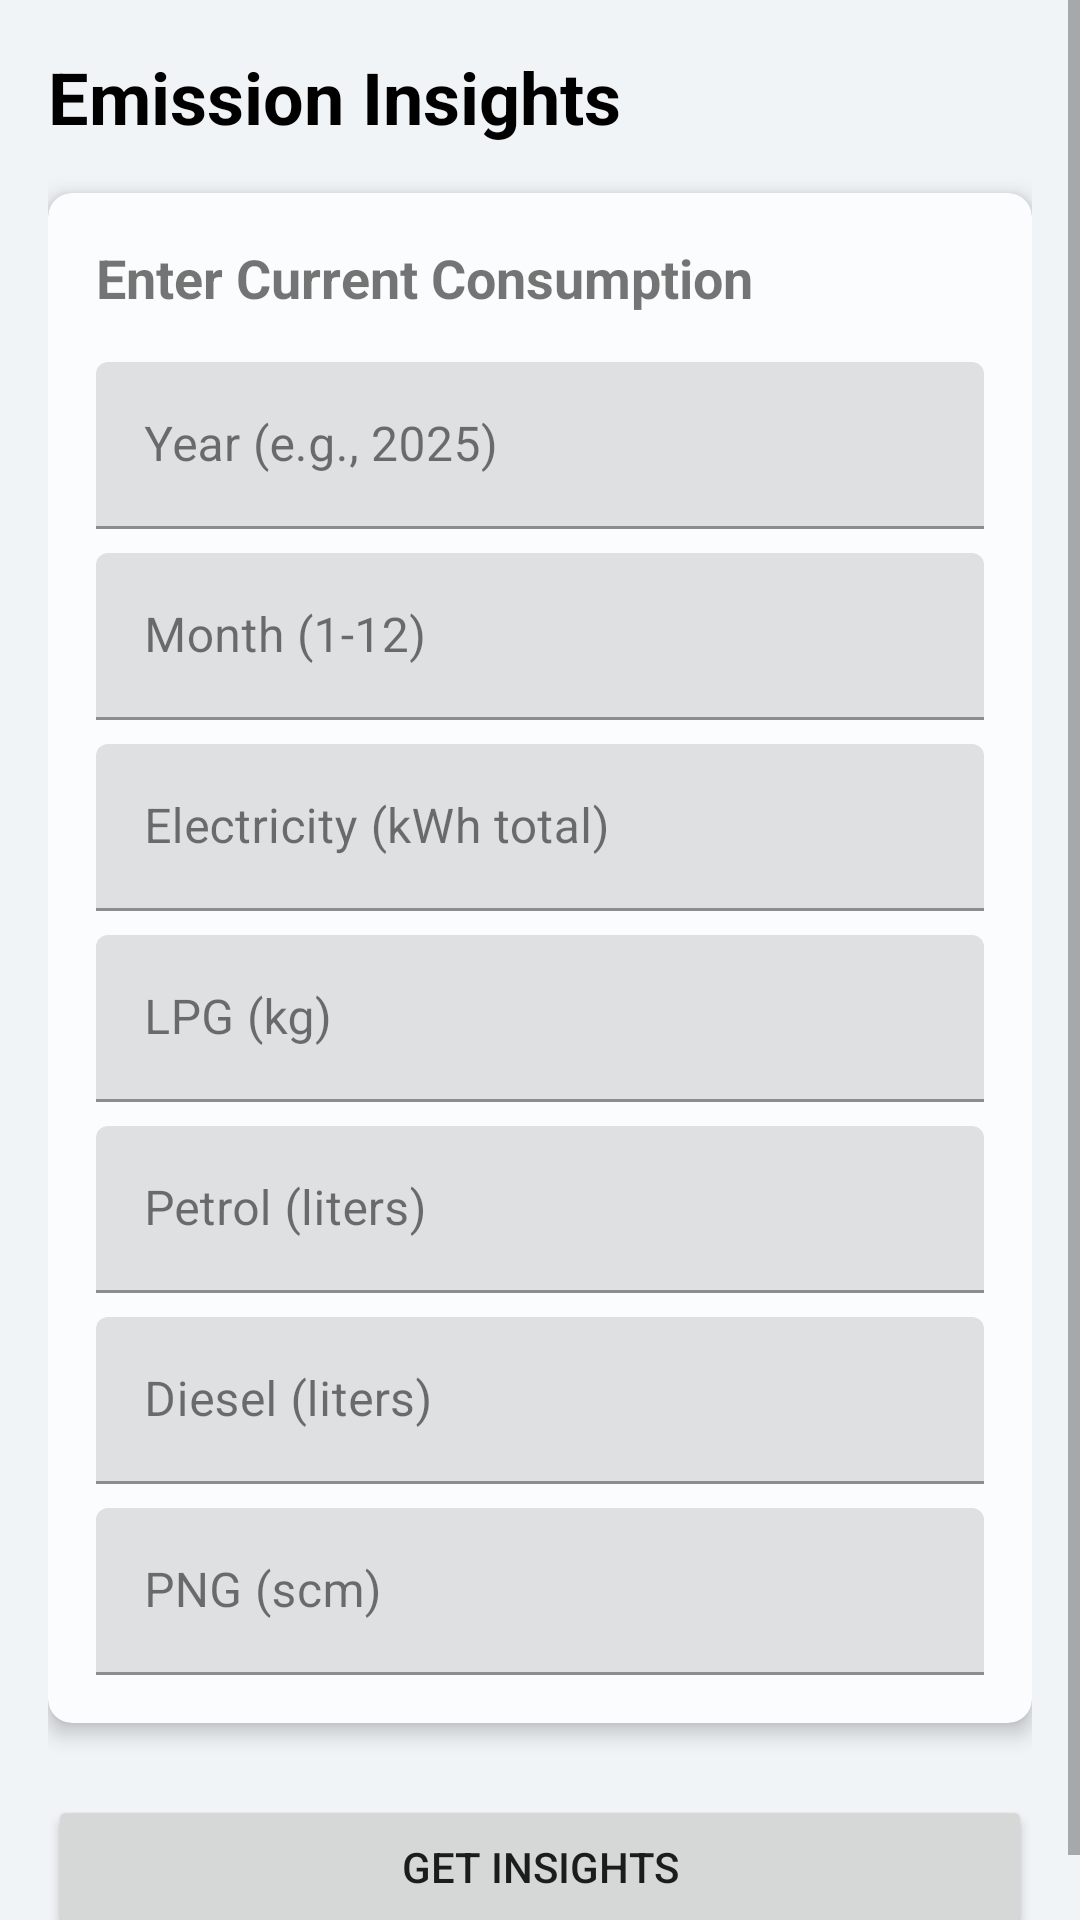

Write the Android layout XML for this screen, with the resource values it uses.
<!-- AndroidManifest.xml: application theme Theme.CarbonTracer -->
<!-- res/layout/activity_ic_tips.xml -->
<?xml version="1.0" encoding="utf-8"?>
<ScrollView xmlns:android="http://schemas.android.com/apk/res/android"
    xmlns:app="http://schemas.android.com/apk/res-auto"
    xmlns:tools="http://schemas.android.com/tools"
    android:layout_width="match_parent"
    android:layout_height="match_parent"
    android:background="#F0F4F7"
    tools:context=".ic_tips">

    <LinearLayout
        android:layout_width="match_parent"
        android:layout_height="wrap_content"
        android:orientation="vertical"
        android:padding="16dp">

        <TextView
            android:layout_width="wrap_content"
            android:layout_height="wrap_content"
            android:text="Emission Insights"
            android:textSize="24sp"
            android:textStyle="bold"
            android:textColor="@color/black"
            android:layout_marginBottom="16dp"/>

        <com.google.android.material.card.MaterialCardView
            android:layout_width="match_parent"
            android:layout_height="wrap_content"
            app:cardCornerRadius="8dp"
            app:cardElevation="4dp">

            <LinearLayout
                android:layout_width="match_parent"
                android:layout_height="wrap_content"
                android:orientation="vertical"
                android:padding="16dp">

                <TextView
                    android:layout_width="wrap_content"
                    android:layout_height="wrap_content"
                    android:text="Enter Current Consumption"
                    android:textSize="18sp"
                    android:textStyle="bold" />

                <com.google.android.material.textfield.TextInputLayout
                    android:layout_width="match_parent"
                    android:layout_height="wrap_content"
                    android:layout_marginTop="16dp">

                    <com.google.android.material.textfield.TextInputEditText
                        android:id="@+id/edit_text_year"
                        android:layout_width="match_parent"
                        android:layout_height="wrap_content"
                        android:hint="Year (e.g., 2025)"
                        android:inputType="number" />
                </com.google.android.material.textfield.TextInputLayout>

                <com.google.android.material.textfield.TextInputLayout
                    android:layout_width="match_parent"
                    android:layout_height="wrap_content"
                    android:layout_marginTop="8dp">

                    <com.google.android.material.textfield.TextInputEditText
                        android:id="@+id/edit_text_month"
                        android:layout_width="match_parent"
                        android:layout_height="wrap_content"
                        android:hint="Month (1-12)"
                        android:inputType="number" />
                </com.google.android.material.textfield.TextInputLayout>

                 <com.google.android.material.textfield.TextInputLayout
                    android:layout_width="match_parent"
                    android:layout_height="wrap_content"
                    android:layout_marginTop="8dp">

                    <com.google.android.material.textfield.TextInputEditText
                        android:id="@+id/edit_text_electricity"
                        android:layout_width="match_parent"
                        android:layout_height="wrap_content"
                        android:hint="Electricity (kWh total)"
                        android:inputType="numberDecimal" />
                </com.google.android.material.textfield.TextInputLayout>

                <com.google.android.material.textfield.TextInputLayout
                    android:layout_width="match_parent"
                    android:layout_height="wrap_content"
                    android:layout_marginTop="8dp">

                    <com.google.android.material.textfield.TextInputEditText
                        android:id="@+id/edit_text_lpg"
                        android:layout_width="match_parent"
                        android:layout_height="wrap_content"
                        android:hint="LPG (kg)"
                        android:inputType="numberDecimal" />
                </com.google.android.material.textfield.TextInputLayout>

                <com.google.android.material.textfield.TextInputLayout
                    android:layout_width="match_parent"
                    android:layout_height="wrap_content"
                    android:layout_marginTop="8dp">

                    <com.google.android.material.textfield.TextInputEditText
                        android:id="@+id/edit_text_petrol"
                        android:layout_width="match_parent"
                        android:layout_height="wrap_content"
                        android:hint="Petrol (liters)"
                        android:inputType="numberDecimal" />
                </com.google.android.material.textfield.TextInputLayout>

                <com.google.android.material.textfield.TextInputLayout
                    android:layout_width="match_parent"
                    android:layout_height="wrap_content"
                    android:layout_marginTop="8dp">

                    <com.google.android.material.textfield.TextInputEditText
                        android:id="@+id/edit_text_diesel"
                        android:layout_width="match_parent"
                        android:layout_height="wrap_content"
                        android:hint="Diesel (liters)"
                        android:inputType="numberDecimal" />
                </com.google.android.material.textfield.TextInputLayout>

                <com.google.android.material.textfield.TextInputLayout
                    android:layout_width="match_parent"
                    android:layout_height="wrap_content"
                    android:layout_marginTop="8dp">

                    <com.google.android.material.textfield.TextInputEditText
                        android:id="@+id/edit_text_png"
                        android:layout_width="match_parent"
                        android:layout_height="wrap_content"
                        android:hint="PNG (scm)"
                        android:inputType="numberDecimal" />
                </com.google.android.material.textfield.TextInputLayout>

            </LinearLayout>
        </com.google.android.material.card.MaterialCardView>

        <Button
            android:id="@+id/button_predict"
            android:layout_width="match_parent"
            android:layout_height="wrap_content"
            android:layout_gravity="center_horizontal"
            android:layout_marginTop="24dp"
            android:padding="12dp"
            android:text="Get Insights" />

        <com.google.android.material.card.MaterialCardView
            android:id="@+id/card_predictions"
            android:layout_width="match_parent"
            android:layout_height="wrap_content"
            android:layout_marginTop="16dp"
            android:visibility="gone"
            app:cardCornerRadius="8dp"
            app:cardElevation="4dp">

            <LinearLayout
                android:layout_width="match_parent"
                android:layout_height="wrap_content"
                android:orientation="vertical"
                android:padding="16dp">

                <TextView
                    android:layout_width="wrap_content"
                    android:layout_height="wrap_content"
                    android:text="Predictions"
                    android:textSize="18sp"
                    android:textStyle="bold" />

                <TextView
                    android:id="@+id/text_view_current_prediction"
                    android:layout_width="wrap_content"
                    android:layout_height="wrap_content"
                    android:layout_marginTop="8dp"
                    android:textSize="16sp"
                    tools:text="Current Month Prediction: 123.45 kg CO2" />

                <TextView
                    android:id="@+id/text_view_future_predictions"
                    android:layout_width="wrap_content"
                    android:layout_height="wrap_content"
                    android:layout_marginTop="8dp"
                    android:textSize="16sp"
                    tools:text="Future Predictions:\n- Month 1: 125.00 kg CO2\n- Month 2: 128.00 kg CO2" />
            </LinearLayout>
        </com.google.android.material.card.MaterialCardView>

        <com.google.android.material.card.MaterialCardView
            android:id="@+id/card_suggestions"
            android:layout_width="match_parent"
            android:layout_height="wrap_content"
            android:layout_marginTop="16dp"
            android:visibility="gone"
            app:cardCornerRadius="8dp"
            app:cardElevation="4dp">

            <LinearLayout
                android:layout_width="match_parent"
                android:layout_height="wrap_content"
                android:orientation="vertical"
                android:padding="16dp">

                <TextView
                    android:layout_width="wrap_content"
                    android:layout_height="wrap_content"
                    android:text="Suggestions"
                    android:textSize="18sp"
                    android:textStyle="bold" />

                <TextView
                    android:id="@+id/text_view_suggestions"
                    android:layout_width="wrap_content"
                    android:layout_height="wrap_content"
                    android:layout_marginTop="8dp"
                    android:textSize="16sp"
                    tools:text="- Suggestion 1\n- Suggestion 2" />
            </LinearLayout>
        </com.google.android.material.card.MaterialCardView>

    </LinearLayout>
</ScrollView>
<!-- resources referenced by this layout -->
<resources>
  <color name="black">#FF000000</color>
  <style name="Theme.CarbonTracer" parent="Base.Theme.CarbonTracer">
          <item name="android:statusBarColor">@android:color/black</item>
          <item name="android:windowLightStatusBar" tools:targetApi="m">false</item>
      </style>
  <style name="Base.Theme.CarbonTracer" parent="Theme.MaterialComponents.DayNight.NoActionBar">
          
          <item name="colorPrimary">@color/md_theme_light_primary</item>
          <item name="colorOnPrimary">@color/md_theme_light_onPrimary</item>
          <item name="colorPrimaryContainer">@color/md_theme_light_primaryContainer</item>
          <item name="colorOnPrimaryContainer">@color/md_theme_light_onPrimaryContainer</item>
          <item name="colorSecondary">@color/md_theme_light_secondary</item>
          <item name="colorOnSecondary">@color/md_theme_light_onSecondary</item>
          <item name="colorSecondaryContainer">@color/md_theme_light_secondaryContainer</item>
          <item name="colorOnSecondaryContainer">@color/md_theme_light_onSecondaryContainer</item>
          <item name="colorTertiary">@color/md_theme_light_tertiary</item>
          <item name="colorOnTertiary">@color/md_theme_light_onTertiary</item>
          <item name="colorTertiaryContainer">@color/md_theme_light_tertiaryContainer</item>
          <item name="colorOnTertiaryContainer">@color/md_theme_light_onTertiaryContainer</item>
          <item name="colorError">@color/md_theme_light_error</item>
          <item name="colorOnError">@color/md_theme_light_onError</item>
          <item name="colorErrorContainer">@color/md_theme_light_errorContainer</item>
          <item name="colorOnErrorContainer">@color/md_theme_light_onErrorContainer</item>
          <item name="android:colorBackground">@color/md_theme_light_background</item>
          <item name="colorOnBackground">@color/md_theme_light_onBackground</item>
          <item name="colorSurface">@color/md_theme_light_surface</item>
          <item name="colorOnSurface">@color/md_theme_light_onSurface</item>
          <item name="colorSurfaceVariant">@color/md_theme_light_surfaceVariant</item>
          <item name="colorOnSurfaceVariant">@color/md_theme_light_onSurfaceVariant</item>
          <item name="colorOutline">@color/md_theme_light_outline</item>
  
      </style>
  <color name="md_theme_light_primary">#006874</color>
  <color name="md_theme_light_onPrimary">#FFFFFF</color>
  <color name="md_theme_light_primaryContainer">#97F0FF</color>
  <color name="md_theme_light_onPrimaryContainer">#001F24</color>
  <color name="md_theme_light_secondary">#4A6267</color>
  <color name="md_theme_light_onSecondary">#FFFFFF</color>
  <color name="md_theme_light_secondaryContainer">#CDE7EC</color>
  <color name="md_theme_light_onSecondaryContainer">#051F23</color>
  <color name="md_theme_light_tertiary">#525E7D</color>
  <color name="md_theme_light_onTertiary">#FFFFFF</color>
  <color name="md_theme_light_tertiaryContainer">#D9E2FF</color>
  <color name="md_theme_light_onTertiaryContainer">#0E1B37</color>
  <color name="md_theme_light_error">#BA1A1A</color>
  <color name="md_theme_light_onError">#FFFFFF</color>
  <color name="md_theme_light_errorContainer">#FFDAD6</color>
  <color name="md_theme_light_onErrorContainer">#410002</color>
  <color name="md_theme_light_background">#FBFCFD</color>
  <color name="md_theme_light_onBackground">#191C1D</color>
  <color name="md_theme_light_surface">#FBFCFD</color>
  <color name="md_theme_light_onSurface">#191C1D</color>
  <color name="md_theme_light_surfaceVariant">#DBE4E6</color>
  <color name="md_theme_light_onSurfaceVariant">#3F484A</color>
  <color name="md_theme_light_outline">#6F797B</color>
</resources>
